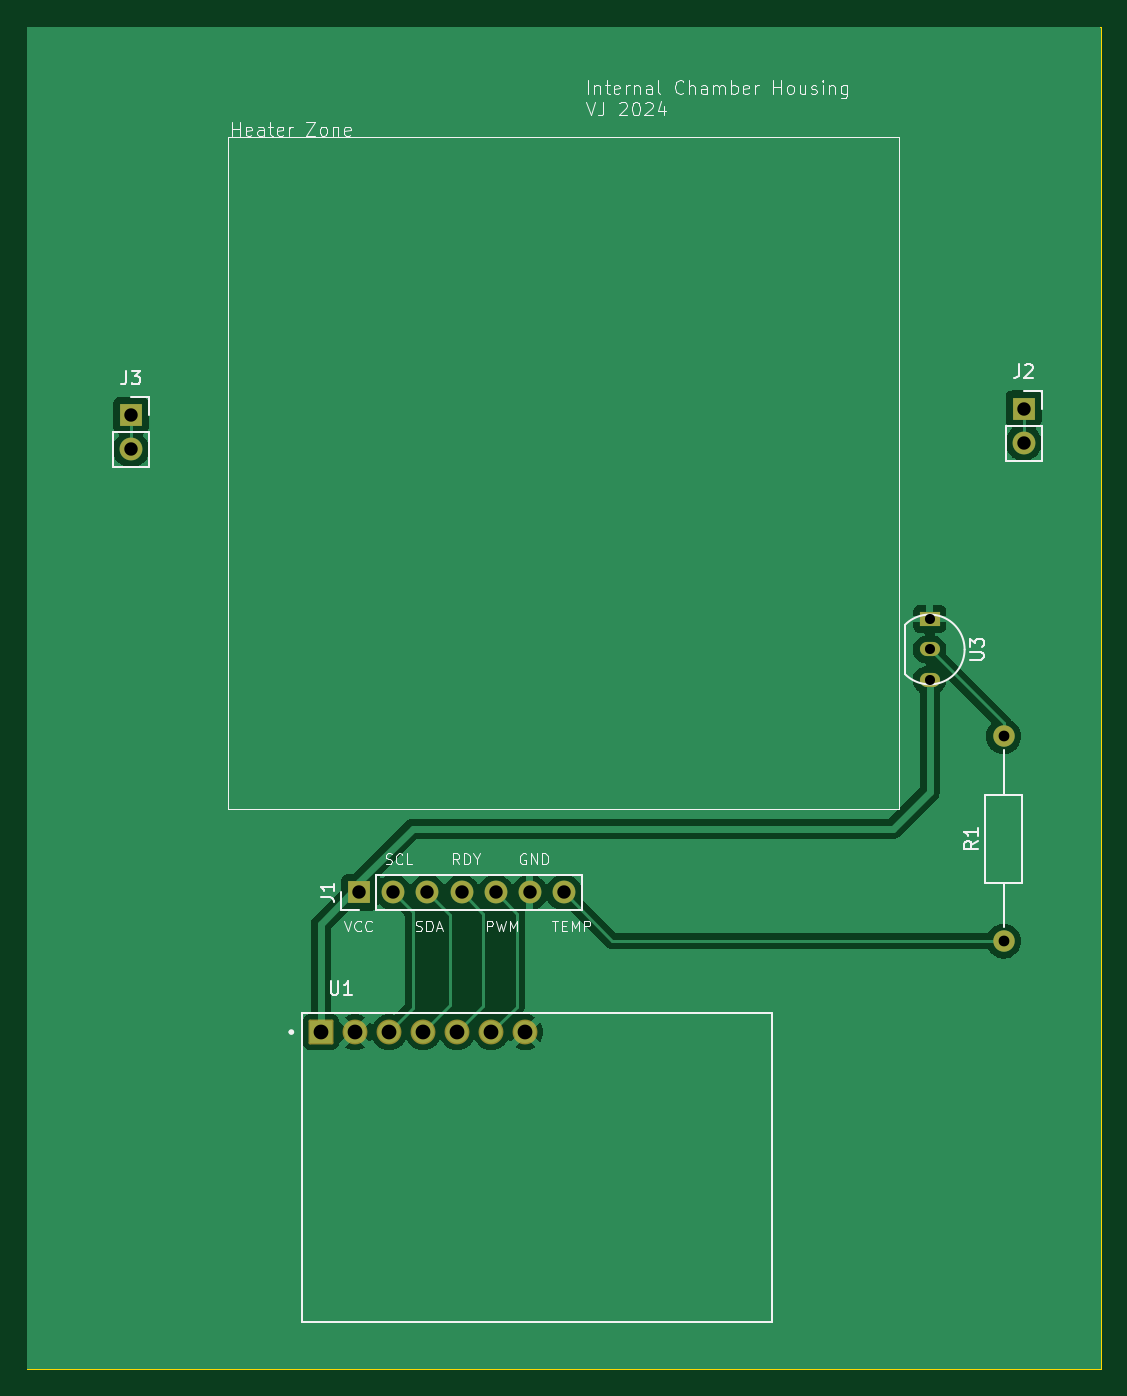
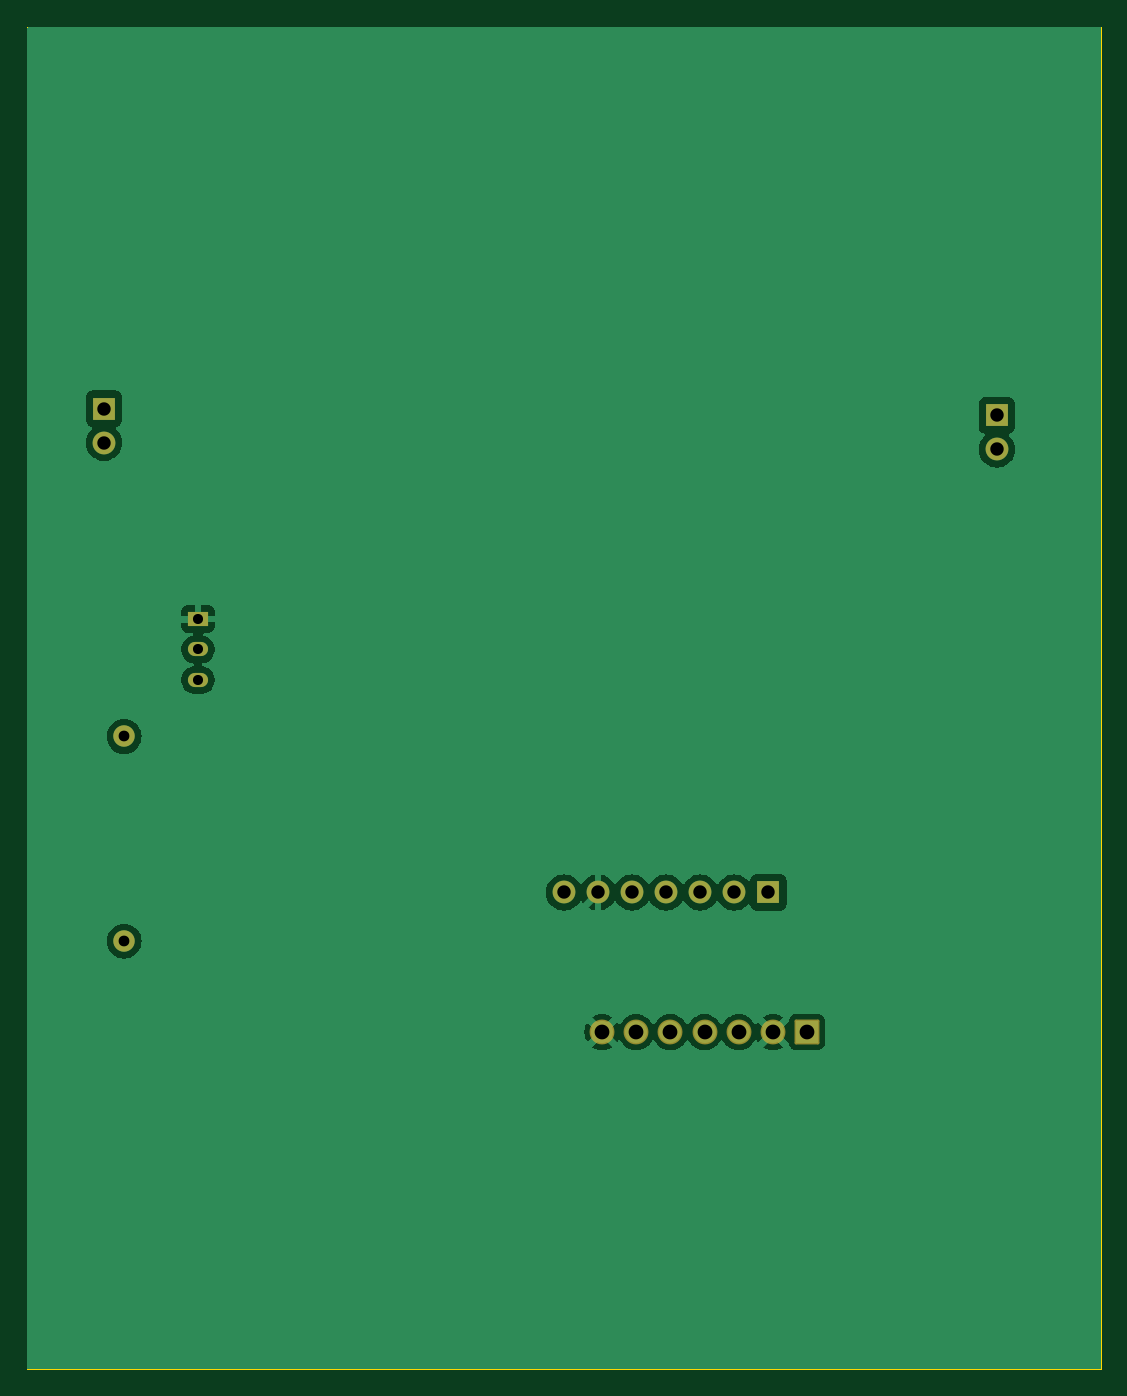
Circuit board: 11 layer files. Board 80.0 x 100.0 mm.
- bottom_copper: Internal Chamber-B_Cu.gbr (36676 bytes)
- bottom_mask: Internal Chamber-B_Mask.gbr (2044 bytes)
- paste: Internal Chamber-B_Paste.gbr (459 bytes)
- bottom_silk: Internal Chamber-B_Silkscreen.gbr (460 bytes)
- outline: Internal Chamber-Edge_Cuts.gbr (616 bytes)
- top_copper: Internal Chamber-F_Cu.gbr (33420 bytes)
- top_mask: Internal Chamber-F_Mask.gbr (2044 bytes)
- paste: Internal Chamber-F_Paste.gbr (459 bytes)
- top_silk: Internal Chamber-F_Silkscreen.gbr (34735 bytes)
- drill: Internal Chamber-NPTH-drl.gbr (468 bytes)
- drill: Internal Chamber-PTH-drl.gbr (1382 bytes)

=== bottom_copper: Internal Chamber-B_Cu.gbr (36676 bytes, source omitted) ===
=== bottom_mask: Internal Chamber-B_Mask.gbr (2044 bytes, source withheld) ===
=== paste: Internal Chamber-B_Paste.gbr ===
%TF.GenerationSoftware,KiCad,Pcbnew,8.0.6*%
%TF.CreationDate,2025-01-04T10:48:04+08:00*%
%TF.ProjectId,Internal Chamber,496e7465-726e-4616-9c20-4368616d6265,rev?*%
%TF.SameCoordinates,Original*%
%TF.FileFunction,Paste,Bot*%
%TF.FilePolarity,Positive*%
%FSLAX46Y46*%
G04 Gerber Fmt 4.6, Leading zero omitted, Abs format (unit mm)*
G04 Created by KiCad (PCBNEW 8.0.6) date 2025-01-04 10:48:04*
%MOMM*%
%LPD*%
G01*
G04 APERTURE LIST*
G04 APERTURE END LIST*
M02*

=== bottom_silk: Internal Chamber-B_Silkscreen.gbr ===
%TF.GenerationSoftware,KiCad,Pcbnew,8.0.6*%
%TF.CreationDate,2025-01-04T10:48:04+08:00*%
%TF.ProjectId,Internal Chamber,496e7465-726e-4616-9c20-4368616d6265,rev?*%
%TF.SameCoordinates,Original*%
%TF.FileFunction,Legend,Bot*%
%TF.FilePolarity,Positive*%
%FSLAX46Y46*%
G04 Gerber Fmt 4.6, Leading zero omitted, Abs format (unit mm)*
G04 Created by KiCad (PCBNEW 8.0.6) date 2025-01-04 10:48:04*
%MOMM*%
%LPD*%
G01*
G04 APERTURE LIST*
G04 APERTURE END LIST*
M02*

=== outline: Internal Chamber-Edge_Cuts.gbr ===
%TF.GenerationSoftware,KiCad,Pcbnew,8.0.6*%
%TF.CreationDate,2025-01-04T10:48:05+08:00*%
%TF.ProjectId,Internal Chamber,496e7465-726e-4616-9c20-4368616d6265,rev?*%
%TF.SameCoordinates,Original*%
%TF.FileFunction,Profile,NP*%
%FSLAX46Y46*%
G04 Gerber Fmt 4.6, Leading zero omitted, Abs format (unit mm)*
G04 Created by KiCad (PCBNEW 8.0.6) date 2025-01-04 10:48:05*
%MOMM*%
%LPD*%
G01*
G04 APERTURE LIST*
%TA.AperFunction,Profile*%
%ADD10C,0.050000*%
%TD*%
G04 APERTURE END LIST*
D10*
X138500000Y-39750000D02*
X218500000Y-39750000D01*
X218500000Y-139750000D01*
X138500000Y-139750000D01*
X138500000Y-39750000D01*
M02*

=== top_copper: Internal Chamber-F_Cu.gbr (33420 bytes, source omitted) ===
=== top_mask: Internal Chamber-F_Mask.gbr (2044 bytes, source withheld) ===
=== paste: Internal Chamber-F_Paste.gbr ===
%TF.GenerationSoftware,KiCad,Pcbnew,8.0.6*%
%TF.CreationDate,2025-01-04T10:48:04+08:00*%
%TF.ProjectId,Internal Chamber,496e7465-726e-4616-9c20-4368616d6265,rev?*%
%TF.SameCoordinates,Original*%
%TF.FileFunction,Paste,Top*%
%TF.FilePolarity,Positive*%
%FSLAX46Y46*%
G04 Gerber Fmt 4.6, Leading zero omitted, Abs format (unit mm)*
G04 Created by KiCad (PCBNEW 8.0.6) date 2025-01-04 10:48:04*
%MOMM*%
%LPD*%
G01*
G04 APERTURE LIST*
G04 APERTURE END LIST*
M02*

=== top_silk: Internal Chamber-F_Silkscreen.gbr (34735 bytes, source omitted) ===
=== drill: Internal Chamber-NPTH-drl.gbr ===
%TF.GenerationSoftware,KiCad,Pcbnew,8.0.6*%
%TF.CreationDate,2025-01-04T10:48:09+08:00*%
%TF.ProjectId,Internal Chamber,496e7465-726e-4616-9c20-4368616d6265,rev?*%
%TF.SameCoordinates,Original*%
%TF.FileFunction,NonPlated,1,2,NPTH*%
%TF.FilePolarity,Positive*%
%FSLAX46Y46*%
G04 Gerber Fmt 4.6, Leading zero omitted, Abs format (unit mm)*
G04 Created by KiCad (PCBNEW 8.0.6) date 2025-01-04 10:48:09*
%MOMM*%
%LPD*%
G01*
G04 APERTURE LIST*
G04 APERTURE END LIST*
M02*

=== drill: Internal Chamber-PTH-drl.gbr ===
%TF.GenerationSoftware,KiCad,Pcbnew,8.0.6*%
%TF.CreationDate,2025-01-04T10:48:09+08:00*%
%TF.ProjectId,Internal Chamber,496e7465-726e-4616-9c20-4368616d6265,rev?*%
%TF.SameCoordinates,Original*%
%TF.FileFunction,Plated,1,2,PTH,Drill*%
%TF.FilePolarity,Positive*%
%FSLAX46Y46*%
G04 Gerber Fmt 4.6, Leading zero omitted, Abs format (unit mm)*
G04 Created by KiCad (PCBNEW 8.0.6) date 2025-01-04 10:48:09*
%MOMM*%
%LPD*%
G01*
G04 APERTURE LIST*
%TA.AperFunction,ComponentDrill*%
%ADD10C,0.750000*%
%TD*%
%TA.AperFunction,ComponentDrill*%
%ADD11C,0.800000*%
%TD*%
%TA.AperFunction,ComponentDrill*%
%ADD12C,1.000000*%
%TD*%
%TA.AperFunction,ComponentDrill*%
%ADD13C,1.100000*%
%TD*%
G04 APERTURE END LIST*
D10*
%TO.C,U3*%
X205750000Y-83880000D03*
X205750000Y-86150000D03*
X205750000Y-88420000D03*
D11*
%TO.C,R1*%
X211250000Y-92630000D03*
X211250000Y-107870000D03*
D12*
%TO.C,J3*%
X146250000Y-68710000D03*
X146250000Y-71250000D03*
%TO.C,J1*%
X163260000Y-104250000D03*
X165800000Y-104250000D03*
X168340000Y-104250000D03*
X170880000Y-104250000D03*
X173420000Y-104250000D03*
X175960000Y-104250000D03*
X178500000Y-104250000D03*
%TO.C,J2*%
X212750000Y-68210000D03*
X212750000Y-70750000D03*
D13*
%TO.C,U1*%
X160400000Y-114650000D03*
X162940000Y-114650000D03*
X165480000Y-114650000D03*
X168020000Y-114650000D03*
X170560000Y-114650000D03*
X173100000Y-114650000D03*
X175640000Y-114650000D03*
M02*

